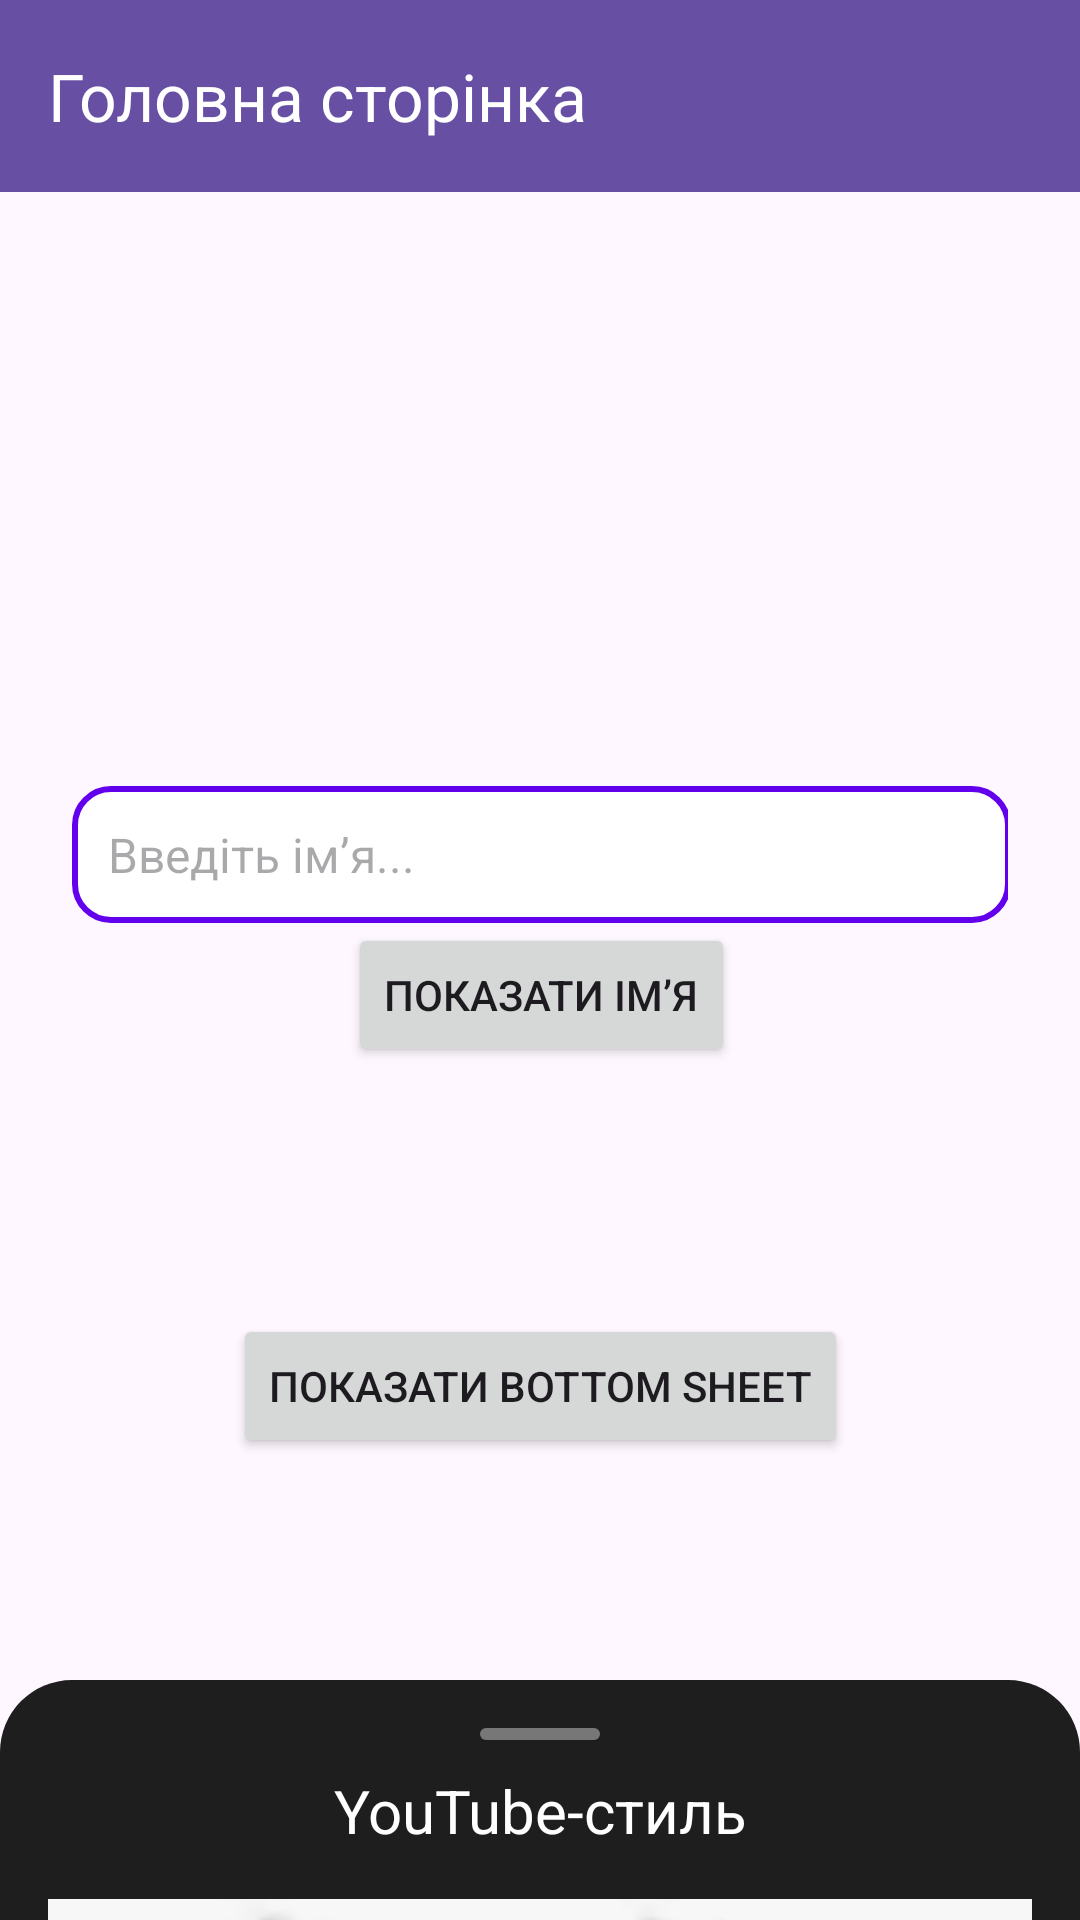

Reconstruct the res/layout file that produces this screen, plus the resources it refers to.
<!-- AndroidManifest.xml: application theme Theme.LearnTestComplete -->
<!-- res/layout/activity_main.xml -->
<?xml version="1.0" encoding="utf-8"?>
<androidx.drawerlayout.widget.DrawerLayout
    xmlns:android="http://schemas.android.com/apk/res/android"
    xmlns:app="http://schemas.android.com/apk/res-auto"
    xmlns:tools="http://schemas.android.com/tools"
    android:id="@+id/drawerLayout"
    android:layout_width="match_parent"
    android:layout_height="match_parent"
    tools:context=".MainActivity">

    <androidx.coordinatorlayout.widget.CoordinatorLayout
        android:layout_width="match_parent"
        android:layout_height="match_parent">

        <androidx.appcompat.widget.Toolbar
            android:id="@+id/toolbar"
            android:layout_width="match_parent"
            android:layout_height="?attr/actionBarSize"
            android:background="?attr/colorPrimary"
            android:theme="@style/ThemeOverlay.AppCompat.Dark.ActionBar"
            app:title="Головна сторінка" />

        <androidx.constraintlayout.widget.ConstraintLayout
            android:id="@+id/constraintLayout"
            android:layout_width="match_parent"
            android:layout_height="match_parent"
            android:padding="24dp"
            app:layout_behavior="@string/appbar_scrolling_view_behavior"
            android:layout_marginTop="?attr/actionBarSize">

            <androidx.recyclerview.widget.RecyclerView
                android:id="@+id/recyclerView"
                android:layout_width="match_parent"
                android:layout_height="0dp"
                app:layout_constraintBottom_toTopOf="@+id/linearEdit"
                app:layout_constraintTop_toTopOf="parent"
                tools:layout_editor_absoluteX="24dp" />


            <Button
                android:id="@+id/btnShowSheet"
                android:layout_width="wrap_content"
                android:layout_height="wrap_content"
                android:layout_marginBottom="130dp"
                android:gravity="center"
                android:text="Показати Bottom Sheet"
                app:layout_constraintBottom_toBottomOf="parent"
                app:layout_constraintEnd_toEndOf="parent"
                app:layout_constraintStart_toStartOf="parent" />

            <LinearLayout
                android:id="@+id/linearEdit"
                android:layout_width="345dp"
                android:layout_height="234dp"
                android:gravity="center"
                android:orientation="vertical"
                android:padding="16dp"
                app:layout_constraintBottom_toTopOf="@+id/btnShowSheet"
                app:layout_constraintEnd_toEndOf="parent"
                app:layout_constraintStart_toStartOf="parent">

                <EditText
                    android:id="@+id/editTextName"
                    android:layout_width="match_parent"
                    android:layout_height="wrap_content"
                    android:background="@drawable/edit_text_background"
                    android:hint="Введіть ім’я..."
                    android:inputType="text"
                    android:padding="12dp"
                    android:textSize="16sp" />

                <Button
                    android:id="@+id/buttonShow"
                    android:layout_width="wrap_content"
                    android:layout_height="wrap_content"
                    android:text="Показати ім’я" />

                <TextView
                    android:id="@+id/textViewResult"
                    android:layout_width="wrap_content"
                    android:layout_height="wrap_content"
                    android:text=""
                    android:textSize="18sp" />
            </LinearLayout>

        </androidx.constraintlayout.widget.ConstraintLayout>

        <LinearLayout
            android:id="@+id/bottomSheet"
            android:layout_width="match_parent"
            android:layout_height="400dp"
            android:background="@drawable/bg_bottom_sheet"
            android:orientation="vertical"
            android:padding="16dp"
            app:behavior_hideable="true"
            app:behavior_peekHeight="80dp"
            app:layout_behavior="com.google.android.material.bottomsheet.BottomSheetBehavior">

            <View
                android:layout_width="40dp"
                android:layout_height="4dp"
                android:layout_gravity="center"
                android:layout_marginBottom="10dp"
                android:background="@drawable/bg_drag_indicator" />

            <TextView
                android:id="@+id/tvTitle"
                android:layout_width="match_parent"
                android:layout_height="wrap_content"
                android:gravity="center"
                android:text="YouTube-стиль"
                android:textColor="@android:color/white"
                android:textSize="20sp" />

            <ImageView
                android:id="@+id/ivThumbnail"
                android:layout_width="match_parent"
                android:layout_height="200dp"
                android:layout_marginTop="16dp"
                android:scaleType="centerCrop"
                android:src="@drawable/cat" />

            <TextView
                android:id="@+id/tvDescription"
                android:layout_width="match_parent"
                android:layout_height="wrap_content"
                android:layout_marginTop="12dp"
                android:text="BottomSheet BottomSheet BottomSheet BottomSheet BottomSheet BottomSheet BottomSheet BottomSheet BottomSheet BottomSheet BottomSheet BottomSheet"
                android:textColor="@android:color/white" />
        </LinearLayout>

    </androidx.coordinatorlayout.widget.CoordinatorLayout>

    <com.google.android.material.navigation.NavigationView
    android:id="@+id/navigationView"
    android:layout_width="wrap_content"
    android:layout_height="match_parent"
    android:layout_gravity="end"
    app:menu="@menu/drawer_menu"
    app:headerLayout="@layout/drawer_header"
    android:background="@android:color/white" />

</androidx.drawerlayout.widget.DrawerLayout>
<!-- res/layout/drawer_header.xml (included above) -->
<LinearLayout xmlns:android="http://schemas.android.com/apk/res/android"
    android:orientation="vertical"
    android:background="@color/purple_700"
    android:padding="24dp"
    android:layout_width="match_parent"
    android:layout_height="160dp">

    <TextView
        android:layout_width="wrap_content"
        android:layout_height="wrap_content"
        android:text="Менюшка"
        android:textColor="@android:color/white"
        android:textSize="24sp"
        android:layout_gravity="bottom" />

    <ImageView
        android:layout_width="111dp"
        android:layout_height="wrap_content"
        android:layout_gravity="bottom"
        android:layout_marginTop="16dp"
        android:src="@drawable/cat" />

</LinearLayout>
<!-- resources referenced by this layout -->
<resources>
  <!-- drawable bg_bottom_sheet (drawable) -->
  <?xml version="1.0" encoding="utf-8"?>
  <shape xmlns:android="http://schemas.android.com/apk/res/android"
      android:shape="rectangle">
      <solid android:color="#1E1E1E" />
      <corners android:topLeftRadius="24dp" android:topRightRadius="24dp" />
      <padding android:left="16dp" android:right="16dp" android:top="8dp" android:bottom="16dp"/>
  </shape>
  <!-- drawable bg_drag_indicator (drawable) -->
  <?xml version="1.0" encoding="utf-8"?>
  <shape xmlns:android="http://schemas.android.com/apk/res/android"
      android:shape="rectangle">
      <solid android:color="#777" />
      <corners android:radius="2dp" />
  </shape>
  <!-- drawable cat: png bitmap (drawable, 18583 bytes) -->
  <!-- drawable edit_text_background (drawable) -->
  <shape xmlns:android="http://schemas.android.com/apk/res/android"
      android:shape="rectangle">
      <solid android:color="#FFFFFF" />
      <corners android:radius="12dp" />
      <stroke android:width="2dp" android:color="#6200EE" />
      <padding android:left="12dp" android:right="12dp" />
  </shape>
  <style name="Theme.LearnTestComplete" parent="Base.Theme.LearnTestComplete" />
  <style name="Base.Theme.LearnTestComplete" parent="Theme.Material3.DayNight.NoActionBar">
          
          
      </style>
</resources>
